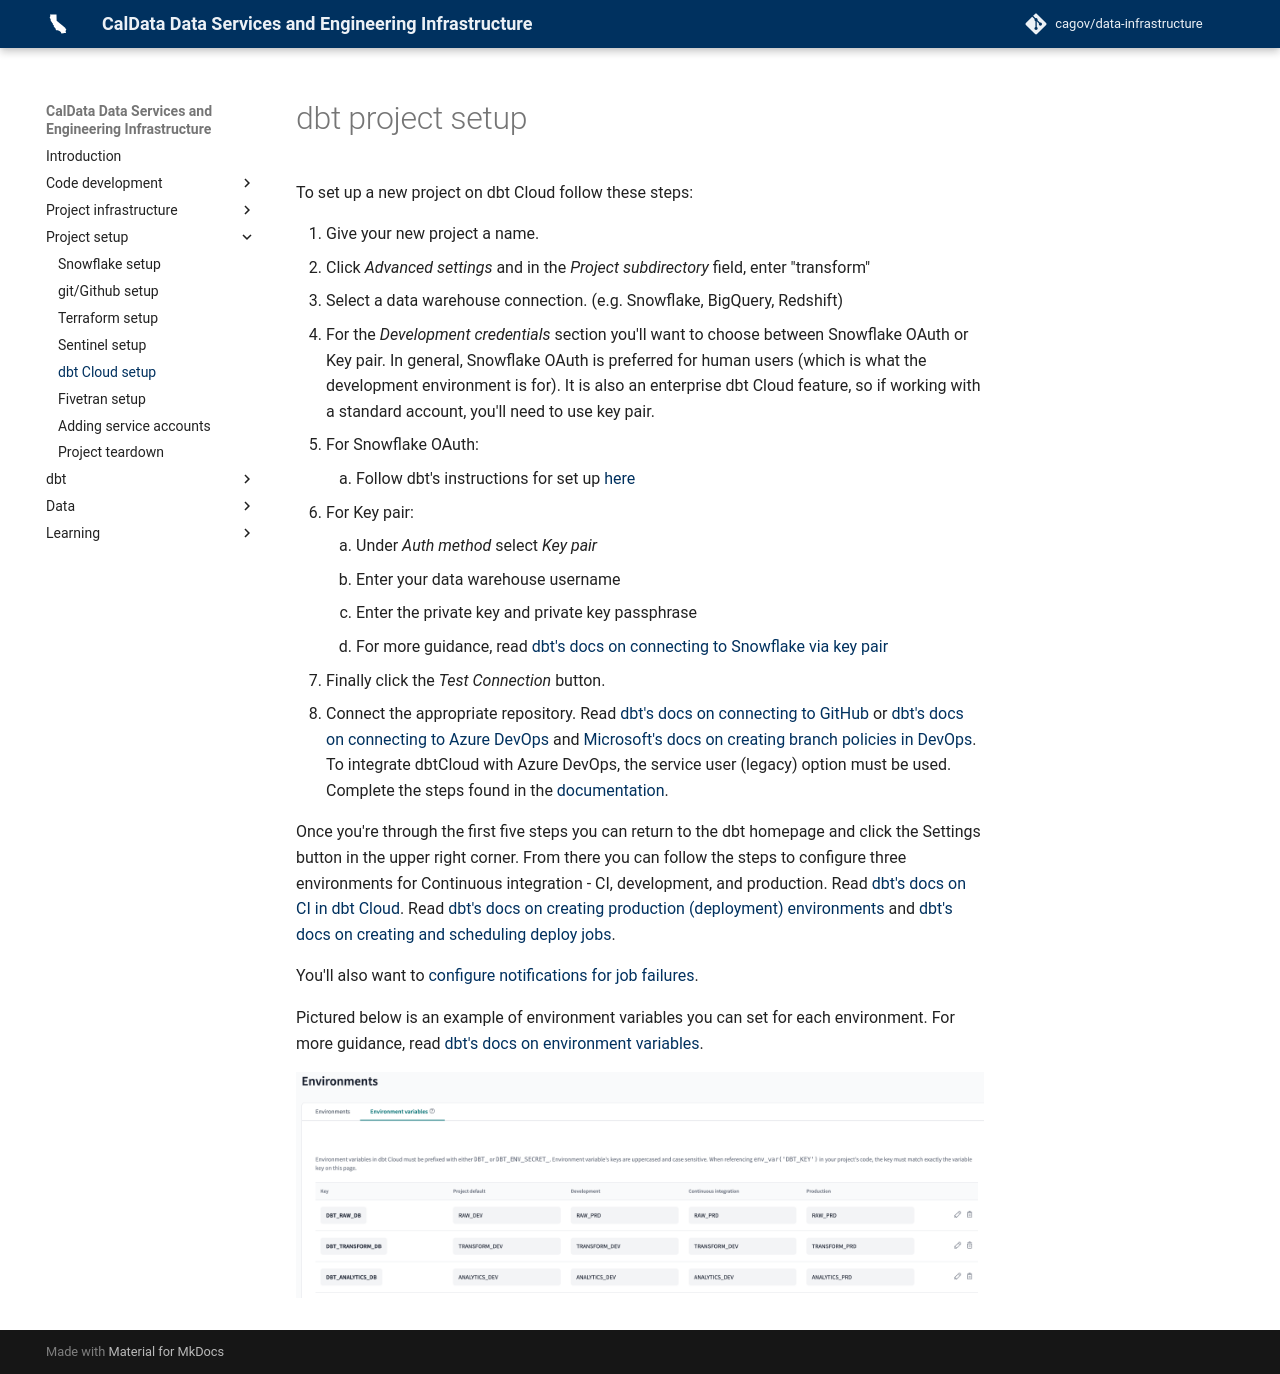

repository: cagov/data-infrastructure · page: setup/dbt-setup/index.html · generator: mkdocs

# dbt project setup

To set up a new project on dbt Cloud follow these steps:

1. Give your new project a name.
1. Click _Advanced settings_ and in the _Project subdirectory_ field, enter "transform"
1. Select a data warehouse connection. (e.g. Snowflake, BigQuery, Redshift)
1. For the _Development credentials_ section you'll want to choose between Snowflake OAuth or Key pair. In general, Snowflake OAuth is preferred for human users (which is what the development environment is for). It is also an enterprise dbt Cloud feature, so if working with a standard account, you'll need to use key pair.

   1. For Snowflake OAuth:

      1. Follow dbt's instructions for set up [here](https://docs.getdbt.com/docs/cloud/manage-access/set-up-snowflake-oauth)

   1. For Key pair:
      1. Under _Auth method_ select _Key pair_
      1. Enter your data warehouse username
      1. Enter the private key and private key passphrase
      1. For more guidance, read [dbt's docs on connecting to Snowflake via key pair](https://docs.getdbt.com/docs/cloud/connect-data-platform/connect-snowflake#key-pair)

1. Finally click the _Test Connection_ button.
1. Connect the appropriate repository. Read [dbt's docs on connecting to GitHub](https://docs.getdbt.com/docs/cloud/git/connect-github) or [dbt's docs on connecting to Azure DevOps](https://docs.getdbt.com/docs/cloud/git/setup-azure#register-an-azure-ad-app) and [Microsoft's docs on creating branch policies in DevOps](https://learn.microsoft.com/en-us/azure/devops/repos/git/pr-status-policy?view=azure-devops). To integrate dbtCloud with Azure DevOps, the service user (legacy) option must be used.  Complete the steps found in the [documentation](https://docs.getdbt.com/docs/cloud/git/setup-azure#register-an-azure-ad-app).

Once you're through the first five steps you can return to the dbt homepage and click the Settings button in the upper right corner. From there you can follow the steps to configure three environments for Continuous integration - CI, development, and production. Read [dbt's docs on CI in dbt Cloud](https://docs.getdbt.com/docs/deploy/continuous-integration). Read [dbt's docs on creating production (deployment) environments](https://docs.getdbt.com/docs/deploy/deploy-environments) and [dbt's docs on creating and scheduling deploy jobs](https://docs.getdbt.com/docs/deploy/deploy-jobs#create-and-schedule-jobs).

You'll also want to [configure notifications for job failures](https://docs.getdbt.com/docs/deploy/job-notifications).

Pictured below is an example of environment variables you can set for each environment. For more guidance, read [dbt's docs on environment variables](https://docs.getdbt.com/docs/build/environment-variables).

![environment variables](../images/environment_variables.png)
